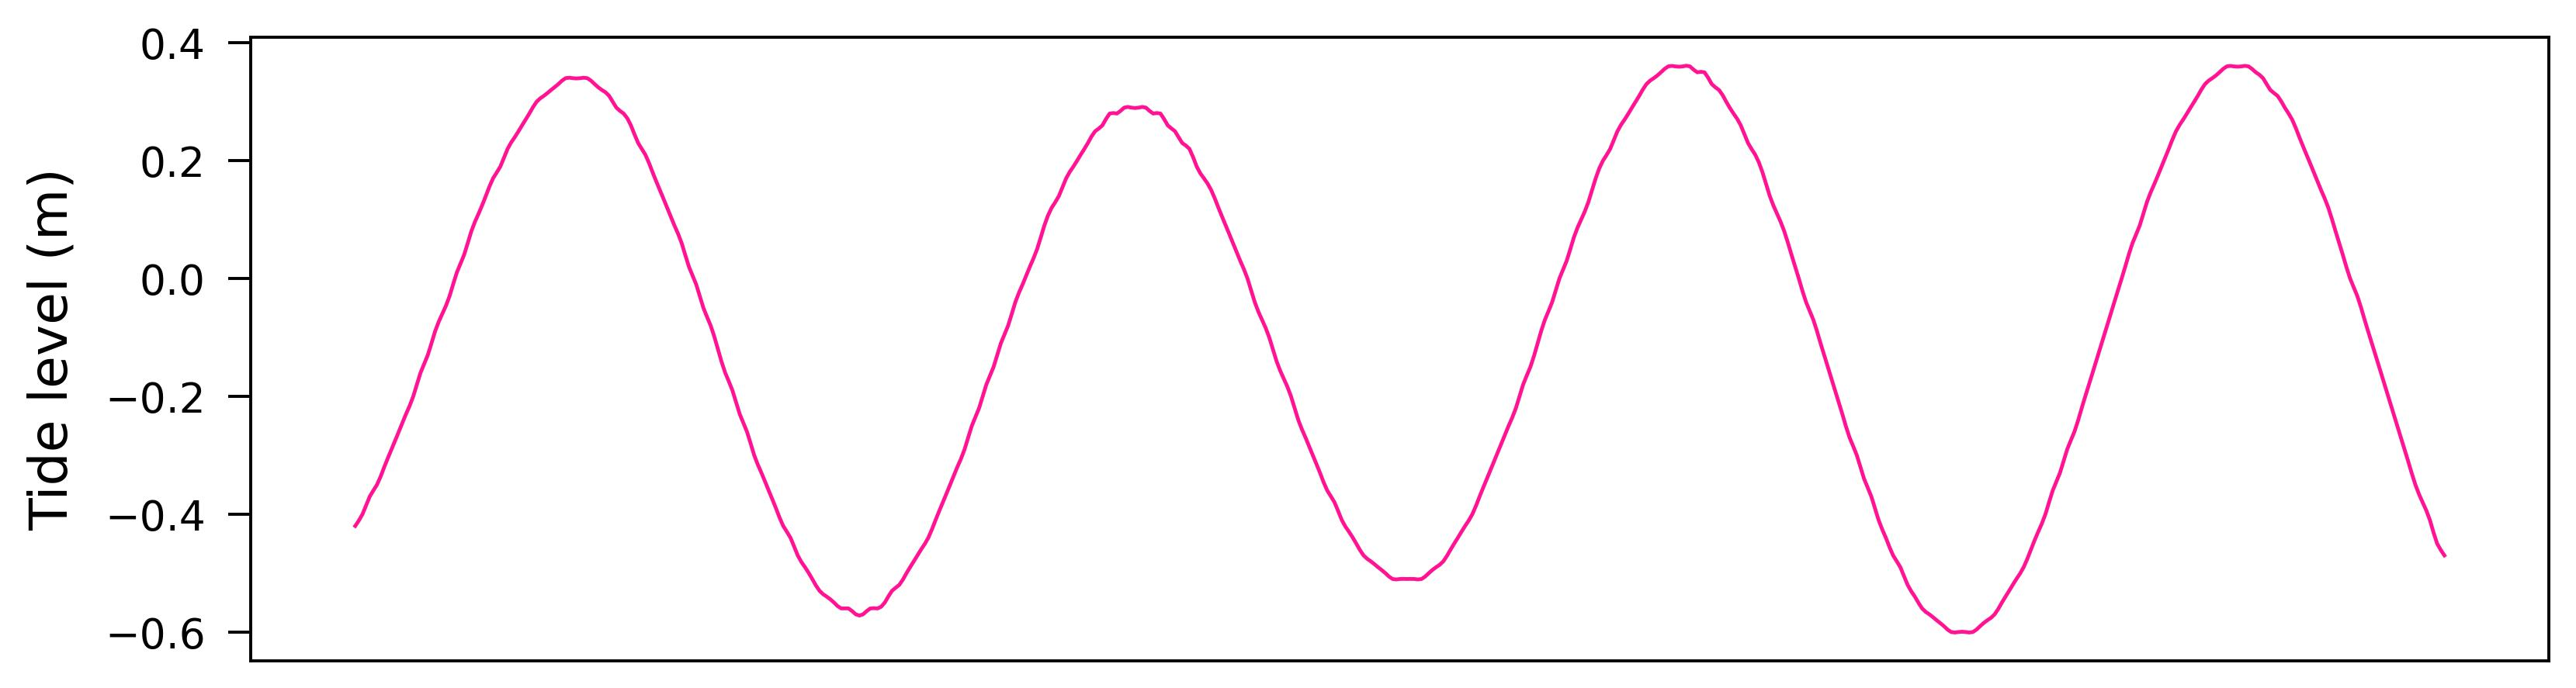

The file beside this chart, header and first rows:
NIWA Tide Forecaster
Latitude, -40.87
Longitude, 175
Datum, MSL
Start, Fri Dec 31 2004 11:00:00 GMT+0000
Days, 31
Interval, 10
TIME, VALUE
2004-12-31T11:00:00Z, 0.26
2004-12-31T11:10:00Z, 0.31
2004-12-31T11:20:00Z, 0.35
2004-12-31T11:30:00Z, 0.39
2004-12-31T11:40:00Z, 0.43
2004-12-31T11:50:00Z, 0.47
2004-12-31T12:00:00Z, 0.5
2004-12-31T12:10:00Z, 0.53
2004-12-31T12:20:00Z, 0.55
2004-12-31T12:30:00Z, 0.57
2004-12-31T12:40:00Z, 0.59
2004-12-31T12:50:00Z, 0.6
2004-12-31T13:00:00Z, 0.6
2004-12-31T13:10:00Z, 0.61
2004-12-31T13:20:00Z, 0.6
2004-12-31T13:30:00Z, 0.6
2004-12-31T13:40:00Z, 0.59
2004-12-31T13:50:00Z, 0.57
2004-12-31T14:00:00Z, 0.55
2004-12-31T14:10:00Z, 0.53
2004-12-31T14:20:00Z, 0.5
2004-12-31T14:30:00Z, 0.47
2004-12-31T14:40:00Z, 0.43
2004-12-31T14:50:00Z, 0.39
2004-12-31T15:00:00Z, 0.35
2004-12-31T15:10:00Z, 0.31
2004-12-31T15:20:00Z, 0.26
2004-12-31T15:30:00Z, 0.22
2004-12-31T15:40:00Z, 0.17
2004-12-31T15:50:00Z, 0.12
2004-12-31T16:00:00Z, 0.07
2004-12-31T16:10:00Z, 0.01
2004-12-31T16:20:00Z, -0.04
2004-12-31T16:30:00Z, -0.09
2004-12-31T16:40:00Z, -0.14
2004-12-31T16:50:00Z, -0.19
2004-12-31T17:00:00Z, -0.24
2004-12-31T17:10:00Z, -0.28
2004-12-31T17:20:00Z, -0.33
2004-12-31T17:30:00Z, -0.37
2004-12-31T17:40:00Z, -0.41
2004-12-31T17:50:00Z, -0.44
2004-12-31T18:00:00Z, -0.47
2004-12-31T18:10:00Z, -0.5
2004-12-31T18:20:00Z, -0.53
2004-12-31T18:30:00Z, -0.55
2004-12-31T18:40:00Z, -0.56
2004-12-31T18:50:00Z, -0.58
2004-12-31T19:00:00Z, -0.58
2004-12-31T19:10:00Z, -0.59
2004-12-31T19:20:00Z, -0.59
2004-12-31T19:30:00Z, -0.58
2004-12-31T19:40:00Z, -0.57
... 4,412 more rows
